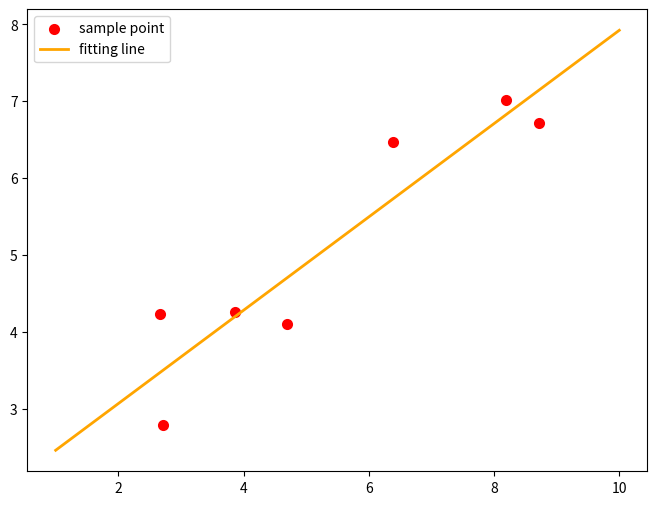

Write the Python code that produced this figure.
import numpy as np
from scipy.optimize import leastsq#最小二乘法运算库
import  matplotlib.pyplot as plt
xi=np.array([8.19,2.72,6.39,8.71,4.7,2.66,3.87])
yi=np.array([7.01,2.78,6.47,6.71,4.1,4.23,4.26])
def func(p,x):
    k,b=p
    print('K:',k,'B:',b)
    return  k*x+b
def error(p,x,y):

    return  func(p,x)-y
p0=[100,2]

Para=leastsq(error,p0,args=(xi,yi))
print(Para)
k,b=Para[0]
print("k=",k,"b=",b)
plt.figure(figsize=(8,6))
plt.scatter(xi,yi,color='red',label='sample point',linewidths=2)
x=np.linspace(1,10,1000)#k,b已经确定，两点确定一个直线
y=k*x+b
plt.plot(x,y,color='orange',label='fitting line' ,linewidth=2)
plt.legend()
plt.show()